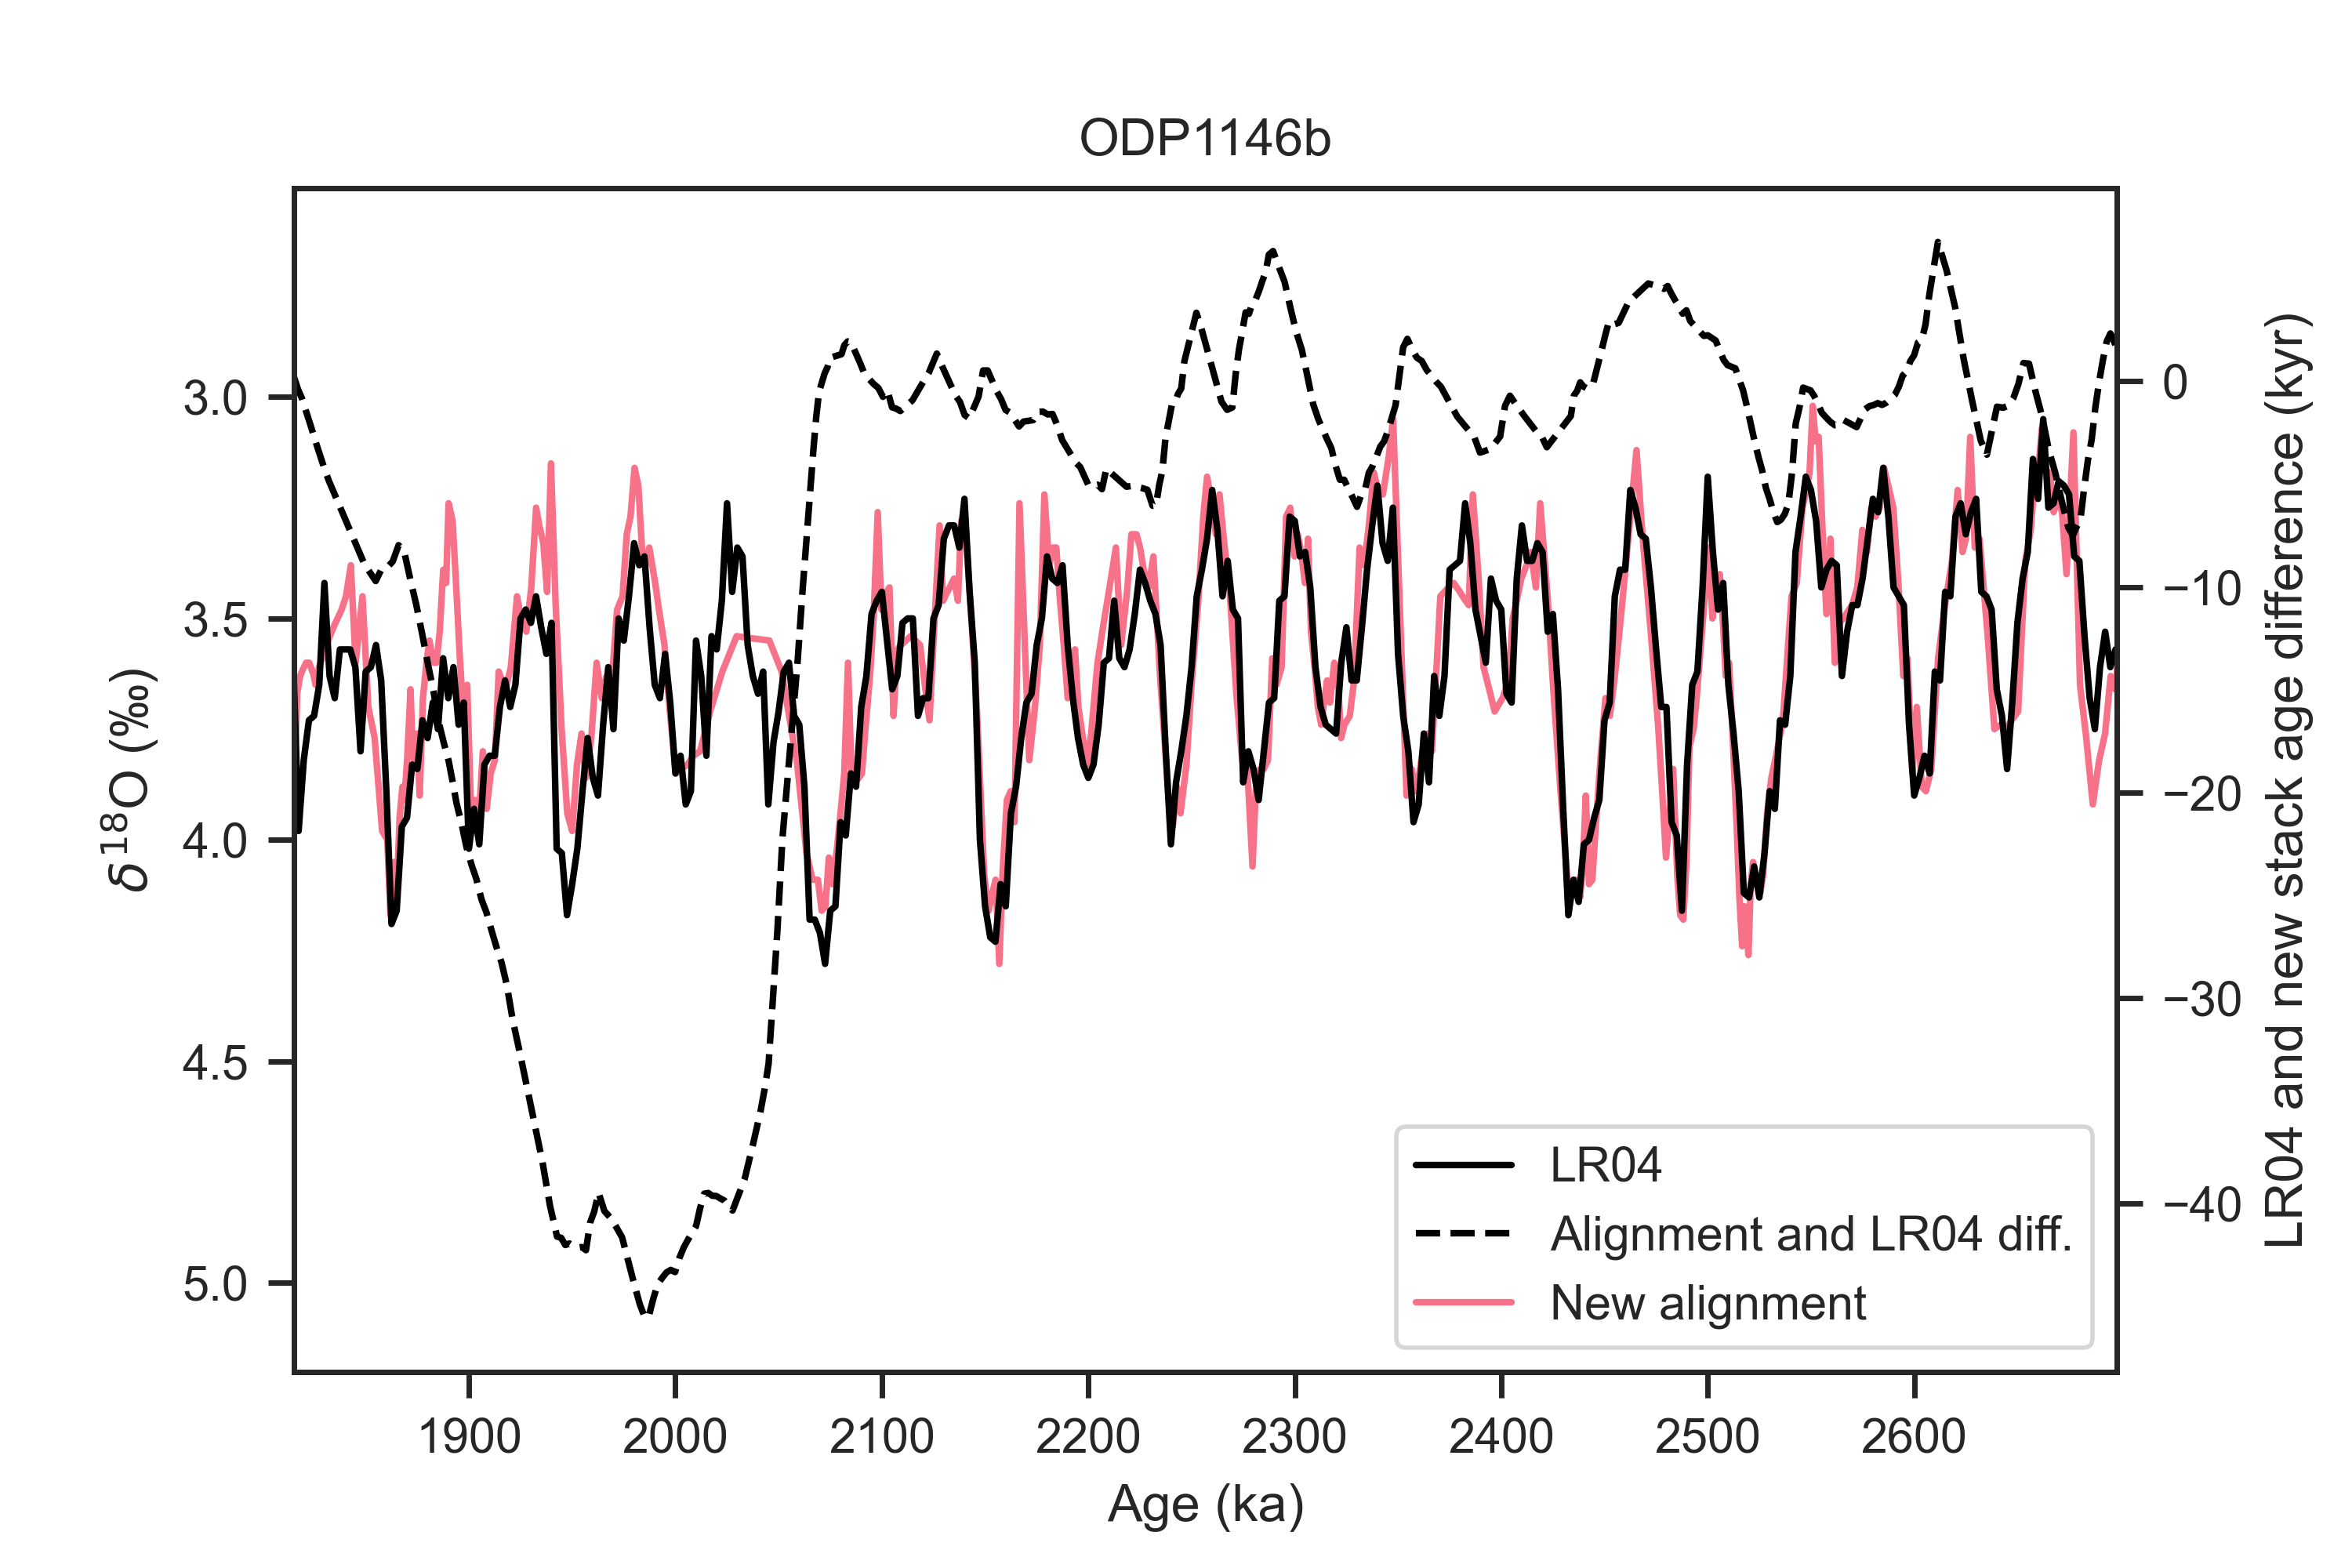

Python code for this plot:
#!/usr/bin/env python3
# -*- coding: utf-8 -*-
"""
Created on Wed Sep  7 23:06:45 2022

@author: zhou
"""

import pandas as pd
import sys
sys.path.append("../../../../LR04/python")
import LR04_fetching_func
import matplotlib.pyplot as plt
import seaborn as sns

from scipy import interpolate

def age_model_interp(dated_depths, dated_ages, all_depths):
    f = interpolate.interp1d(dated_depths, dated_ages, fill_value='extrapolate')
    all_ages = f(all_depths)
    return all_ages

sns.set(font='Arial',palette='husl',style='ticks',context='paper')

ODP1146_aligned_file_path = '../ages/ODP1146b.txt'
ODP1146_aligned = pd.read_table(ODP1146_aligned_file_path, delimiter='\t')
ODP1146_aligned.set_index('depth(m)',inplace=True)

ODP1146_original_file_path = '../../../../Stacking/Stack/NewRecords/ODP1146.txt'
ODP1146_original = pd.read_table(ODP1146_original_file_path, delimiter='\t',
                                names=['Depth (mcd)', 'Age (ka)', 'd18O'])

LR04 = LR04_fetching_func.fetch_d18O()

#%% calculate diff
ODP1146_age_diff = ODP1146_aligned['median(kyr)'] - ODP1146_original.set_index('Depth (mcd)')['Age (ka)']
ODP1146_age_diff.dropna(inplace=True)

#%% interp from depth to age
ODP1146_age_diff_LR04_age = age_model_interp(ODP1146_original['Depth (mcd)'],
                 ODP1146_original['Age (ka)'],
                 ODP1146_age_diff.index)

#%% interp original d18O to newly aligned depth
ODP1146_aligned_d18O = age_model_interp(ODP1146_original['Depth (mcd)'], ODP1146_original['d18O'], ODP1146_aligned.index)

#%% plot
fig, axes = plt.subplots(1,1, sharex=False)

l3 = axes.plot(ODP1146_aligned['median(kyr)'], ODP1146_aligned_d18O, label='New alignment')
ln1 = axes.plot(LR04.index/1000, LR04, color='k', label='LR04')
axes.set_xlim((ODP1146_age_diff_LR04_age.min(),ODP1146_age_diff_LR04_age.max()))
axes.invert_yaxis()

ax_twin = axes.twinx()
ln2 = ax_twin.plot(ODP1146_age_diff_LR04_age,ODP1146_age_diff,'--',color='k',
                   label='Alignment and LR04 diff.')

# legend
lns = ln1+ln2+l3
labs = [l.get_label() for l in lns]
axes.legend(lns, labs, loc=4)

axes.set_ylabel(u'${\delta}^{18}$O (‰)')
ax_twin.set_ylabel('LR04 and new stack age difference (kyr)')
axes.set_xlabel('Age (ka)')
axes.set_title('ODP1146b')

fig.set_size_inches(6,4)

plt.savefig('ODP1146b_LR04_new_stack_age_diff_on_age.png', dpi=500)